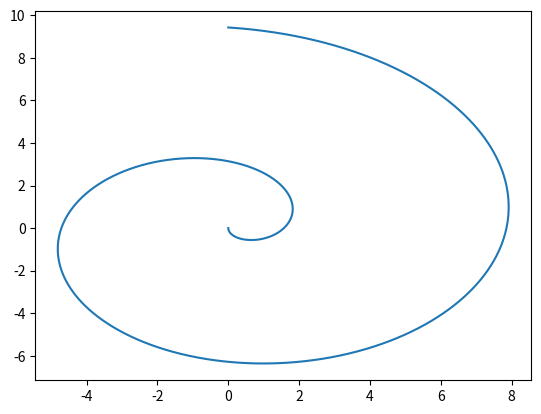

This chart was generated by the following Python code:
import matplotlib.pyplot as plt
import math

# Configs :
cirle = 1.5
maxn = 1000000

pointsx = []
pointsy = []
for a in range(0, maxn+1):
    percentage = a/maxn
    angle = math.radians(cirle*360*percentage)
    r = percentage * 3 * math.pi

    pointsx.append(r * math.sin(angle))
    pointsy.append(r * -math.cos(angle))

plt.plot(pointsx, pointsy)

sumdist = 0
last = pointsx[0], pointsy[0]
for x, y in zip(pointsx[1:], pointsy[1:]):
    dx = last[0] - x
    dy = last[1] - y
    sumdist += math.sqrt(dx*dx + dy*dy)
    last = x,y
print("Computed {:0.30f}".format(sumdist))
wolfram_exact = 46.13216613068578400231134
print("Wolfram  {:0.30f}".format(wolfram_exact))

plt.show()
